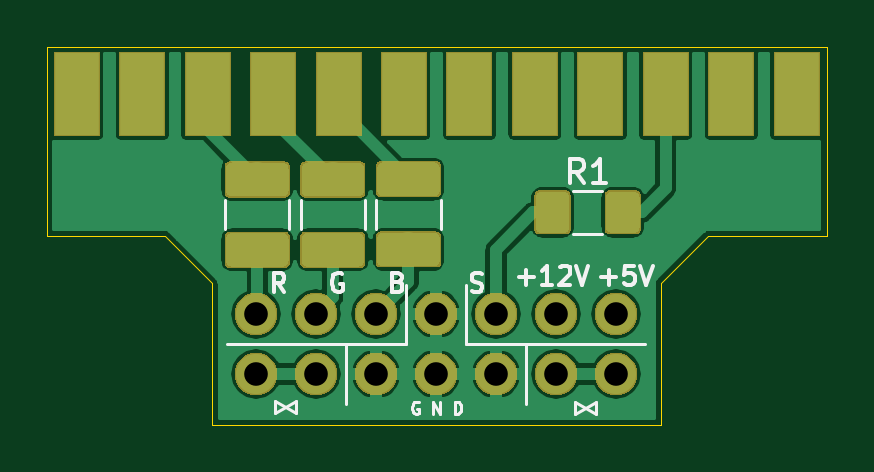
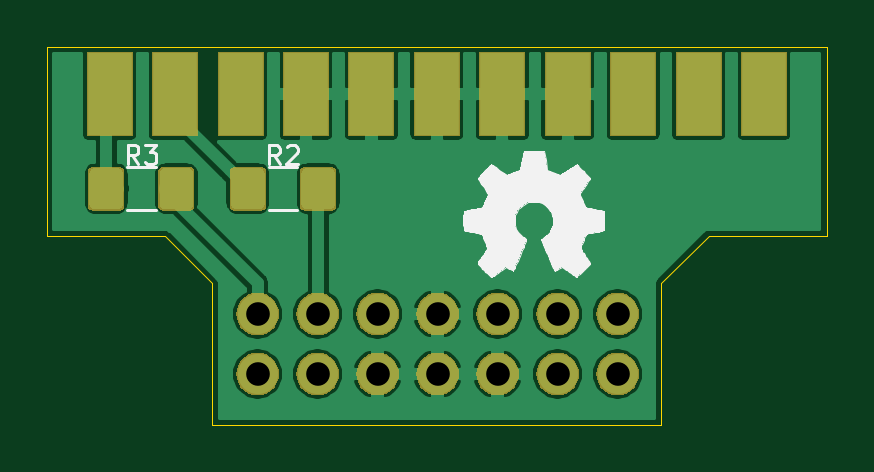
Circuit board: 11 layer files. Board 33.0 x 16.0 mm.
- bottom_copper: Amiga_DB23_RGBS_out-B_Cu.gbr (61268 bytes)
- bottom_mask: Amiga_DB23_RGBS_out-B_Mask.gbr (23103 bytes)
- paste: Amiga_DB23_RGBS_out-B_Paste.gbr (8048 bytes)
- bottom_silk: Amiga_DB23_RGBS_out-B_SilkS.gbr (18863 bytes)
- outline: Amiga_DB23_RGBS_out-Edge_Cuts.gbr (986 bytes)
- top_copper: Amiga_DB23_RGBS_out-F_Cu.gbr (67408 bytes)
- top_mask: Amiga_DB23_RGBS_out-F_Mask.gbr (27092 bytes)
- paste: Amiga_DB23_RGBS_out-F_Paste.gbr (15190 bytes)
- top_silk: Amiga_DB23_RGBS_out-F_SilkS.gbr (5929 bytes)
- drill: Amiga_DB23_RGBS_out-NPTH.drl (289 bytes)
- drill: Amiga_DB23_RGBS_out-PTH.drl (522 bytes)

=== bottom_copper: Amiga_DB23_RGBS_out-B_Cu.gbr (61268 bytes, source omitted) ===
=== bottom_mask: Amiga_DB23_RGBS_out-B_Mask.gbr (23103 bytes, source omitted) ===
=== paste: Amiga_DB23_RGBS_out-B_Paste.gbr (8048 bytes, source omitted) ===
=== bottom_silk: Amiga_DB23_RGBS_out-B_SilkS.gbr (18863 bytes, source omitted) ===
=== outline: Amiga_DB23_RGBS_out-Edge_Cuts.gbr ===
G04 #@! TF.GenerationSoftware,KiCad,Pcbnew,(5.1.2-1)-1*
G04 #@! TF.CreationDate,2019-11-24T12:47:18+01:00*
G04 #@! TF.ProjectId,Amiga_DB23_RGBS_out,416d6967-615f-4444-9232-335f52474253,rev?*
G04 #@! TF.SameCoordinates,Original*
G04 #@! TF.FileFunction,Profile,NP*
%FSLAX46Y46*%
G04 Gerber Fmt 4.6, Leading zero omitted, Abs format (unit mm)*
G04 Created by KiCad (PCBNEW (5.1.2-1)-1) date 2019-11-24 12:47:18*
%MOMM*%
%LPD*%
G04 APERTURE LIST*
%ADD10C,0.050000*%
G04 APERTURE END LIST*
D10*
X118000000Y-58000000D02*
X116000000Y-60000000D01*
X95000000Y-58000000D02*
X97000000Y-60000000D01*
X116000000Y-66000000D02*
X97000000Y-66000000D01*
X116000000Y-60000000D02*
X116000000Y-66000000D01*
X123000000Y-58000000D02*
X118000000Y-58000000D01*
X97000000Y-60000000D02*
X97000000Y-66000000D01*
X90000000Y-58000000D02*
X95000000Y-58000000D01*
X90000000Y-50000000D02*
X90000000Y-58000000D01*
X123000000Y-50000000D02*
X123000000Y-58000000D01*
X90000000Y-50000000D02*
X123000000Y-50000000D01*
M02*

=== top_copper: Amiga_DB23_RGBS_out-F_Cu.gbr (67408 bytes, source omitted) ===
=== top_mask: Amiga_DB23_RGBS_out-F_Mask.gbr (27092 bytes, source omitted) ===
=== paste: Amiga_DB23_RGBS_out-F_Paste.gbr (15190 bytes, source omitted) ===
=== top_silk: Amiga_DB23_RGBS_out-F_SilkS.gbr ===
G04 #@! TF.GenerationSoftware,KiCad,Pcbnew,(5.1.2-1)-1*
G04 #@! TF.CreationDate,2019-11-24T12:47:18+01:00*
G04 #@! TF.ProjectId,Amiga_DB23_RGBS_out,416d6967-615f-4444-9232-335f52474253,rev?*
G04 #@! TF.SameCoordinates,Original*
G04 #@! TF.FileFunction,Legend,Top*
G04 #@! TF.FilePolarity,Positive*
%FSLAX46Y46*%
G04 Gerber Fmt 4.6, Leading zero omitted, Abs format (unit mm)*
G04 Created by KiCad (PCBNEW (5.1.2-1)-1) date 2019-11-24 12:47:18*
%MOMM*%
%LPD*%
G04 APERTURE LIST*
%ADD10C,0.150000*%
%ADD11C,0.120000*%
G04 APERTURE END LIST*
D10*
X113471428Y-59757142D02*
X114080952Y-59757142D01*
X113776190Y-60061904D02*
X113776190Y-59452380D01*
X114842857Y-59261904D02*
X114461904Y-59261904D01*
X114423809Y-59642857D01*
X114461904Y-59604761D01*
X114538095Y-59566666D01*
X114728571Y-59566666D01*
X114804761Y-59604761D01*
X114842857Y-59642857D01*
X114880952Y-59719047D01*
X114880952Y-59909523D01*
X114842857Y-59985714D01*
X114804761Y-60023809D01*
X114728571Y-60061904D01*
X114538095Y-60061904D01*
X114461904Y-60023809D01*
X114423809Y-59985714D01*
X115109523Y-59261904D02*
X115376190Y-60061904D01*
X115642857Y-59261904D01*
X109990476Y-59757142D02*
X110600000Y-59757142D01*
X110295238Y-60061904D02*
X110295238Y-59452380D01*
X111400000Y-60061904D02*
X110942857Y-60061904D01*
X111171428Y-60061904D02*
X111171428Y-59261904D01*
X111095238Y-59376190D01*
X111019047Y-59452380D01*
X110942857Y-59490476D01*
X111704761Y-59338095D02*
X111742857Y-59300000D01*
X111819047Y-59261904D01*
X112009523Y-59261904D01*
X112085714Y-59300000D01*
X112123809Y-59338095D01*
X112161904Y-59414285D01*
X112161904Y-59490476D01*
X112123809Y-59604761D01*
X111666666Y-60061904D01*
X112161904Y-60061904D01*
X112390476Y-59261904D02*
X112657142Y-60061904D01*
X112923809Y-59261904D01*
X107971428Y-60323809D02*
X108085714Y-60361904D01*
X108276190Y-60361904D01*
X108352380Y-60323809D01*
X108390476Y-60285714D01*
X108428571Y-60209523D01*
X108428571Y-60133333D01*
X108390476Y-60057142D01*
X108352380Y-60019047D01*
X108276190Y-59980952D01*
X108123809Y-59942857D01*
X108047619Y-59904761D01*
X108009523Y-59866666D01*
X107971428Y-59790476D01*
X107971428Y-59714285D01*
X108009523Y-59638095D01*
X108047619Y-59600000D01*
X108123809Y-59561904D01*
X108314285Y-59561904D01*
X108428571Y-59600000D01*
D11*
X105738095Y-65050000D02*
X105690476Y-65026190D01*
X105619047Y-65026190D01*
X105547619Y-65050000D01*
X105500000Y-65097619D01*
X105476190Y-65145238D01*
X105452380Y-65240476D01*
X105452380Y-65311904D01*
X105476190Y-65407142D01*
X105500000Y-65454761D01*
X105547619Y-65502380D01*
X105619047Y-65526190D01*
X105666666Y-65526190D01*
X105738095Y-65502380D01*
X105761904Y-65478571D01*
X105761904Y-65311904D01*
X105666666Y-65311904D01*
X106357142Y-65526190D02*
X106357142Y-65026190D01*
X106642857Y-65526190D01*
X106642857Y-65026190D01*
X107261904Y-65526190D02*
X107261904Y-65026190D01*
X107380952Y-65026190D01*
X107452380Y-65050000D01*
X107500000Y-65097619D01*
X107523809Y-65145238D01*
X107547619Y-65240476D01*
X107547619Y-65311904D01*
X107523809Y-65407142D01*
X107500000Y-65454761D01*
X107452380Y-65502380D01*
X107380952Y-65526190D01*
X107261904Y-65526190D01*
D10*
X104857142Y-59942857D02*
X104971428Y-59980952D01*
X105009523Y-60019047D01*
X105047619Y-60095238D01*
X105047619Y-60209523D01*
X105009523Y-60285714D01*
X104971428Y-60323809D01*
X104895238Y-60361904D01*
X104590476Y-60361904D01*
X104590476Y-59561904D01*
X104857142Y-59561904D01*
X104933333Y-59600000D01*
X104971428Y-59638095D01*
X105009523Y-59714285D01*
X105009523Y-59790476D01*
X104971428Y-59866666D01*
X104933333Y-59904761D01*
X104857142Y-59942857D01*
X104590476Y-59942857D01*
X102509523Y-59600000D02*
X102433333Y-59561904D01*
X102319047Y-59561904D01*
X102204761Y-59600000D01*
X102128571Y-59676190D01*
X102090476Y-59752380D01*
X102052380Y-59904761D01*
X102052380Y-60019047D01*
X102090476Y-60171428D01*
X102128571Y-60247619D01*
X102204761Y-60323809D01*
X102319047Y-60361904D01*
X102395238Y-60361904D01*
X102509523Y-60323809D01*
X102547619Y-60285714D01*
X102547619Y-60019047D01*
X102395238Y-60019047D01*
X100047619Y-60361904D02*
X99780952Y-59980952D01*
X99590476Y-60361904D02*
X99590476Y-59561904D01*
X99895238Y-59561904D01*
X99971428Y-59600000D01*
X100009523Y-59638095D01*
X100047619Y-59714285D01*
X100047619Y-59828571D01*
X100009523Y-59904761D01*
X99971428Y-59942857D01*
X99895238Y-59980952D01*
X99590476Y-59980952D01*
D11*
X113489564Y-56090000D02*
X112285436Y-56090000D01*
X113489564Y-57910000D02*
X112285436Y-57910000D01*
X105200000Y-62580000D02*
X97630000Y-62580000D01*
X102660000Y-65100000D02*
X102660000Y-62580000D01*
X115310000Y-62580000D02*
X107740000Y-62580000D01*
X105200000Y-62580000D02*
X105200000Y-60100000D01*
X110280000Y-65100000D02*
X110280000Y-62580000D01*
X107740000Y-62580000D02*
X107740000Y-60100000D01*
X112350000Y-65050000D02*
X112350000Y-65550000D01*
X112350000Y-65550000D02*
X113250000Y-65050000D01*
X113250000Y-65050000D02*
X113250000Y-65550000D01*
X113250000Y-65550000D02*
X112350000Y-65050000D01*
X100550000Y-65500000D02*
X99650000Y-65000000D01*
X100550000Y-65000000D02*
X100550000Y-65500000D01*
X99650000Y-65500000D02*
X100550000Y-65000000D01*
X99650000Y-65000000D02*
X99650000Y-65500000D01*
X100740000Y-56497936D02*
X100740000Y-57702064D01*
X103460000Y-56497936D02*
X103460000Y-57702064D01*
X97540000Y-56497936D02*
X97540000Y-57702064D01*
X100260000Y-56497936D02*
X100260000Y-57702064D01*
X103940000Y-56485436D02*
X103940000Y-57689564D01*
X106660000Y-56485436D02*
X106660000Y-57689564D01*
D10*
X112733333Y-55752380D02*
X112400000Y-55276190D01*
X112161904Y-55752380D02*
X112161904Y-54752380D01*
X112542857Y-54752380D01*
X112638095Y-54800000D01*
X112685714Y-54847619D01*
X112733333Y-54942857D01*
X112733333Y-55085714D01*
X112685714Y-55180952D01*
X112638095Y-55228571D01*
X112542857Y-55276190D01*
X112161904Y-55276190D01*
X113685714Y-55752380D02*
X113114285Y-55752380D01*
X113400000Y-55752380D02*
X113400000Y-54752380D01*
X113304761Y-54895238D01*
X113209523Y-54990476D01*
X113114285Y-55038095D01*
M02*

=== drill: Amiga_DB23_RGBS_out-NPTH.drl ===
M48
; DRILL file {KiCad (5.1.2-1)-1} date 2019 November 24, Sunday 12:49:34
; FORMAT={-:-/ absolute / inch / decimal}
; #@! TF.CreationDate,2019-11-24T12:49:34+01:00
; #@! TF.GenerationSoftware,Kicad,Pcbnew,(5.1.2-1)-1
; #@! TF.FileFunction,NonPlated,1,2,NPTH
FMAT,2
INCH
%
G90
G05
T0
M30

=== drill: Amiga_DB23_RGBS_out-PTH.drl ===
M48
; DRILL file {KiCad (5.1.2-1)-1} date 2019 November 24, Sunday 12:49:34
; FORMAT={-:-/ absolute / inch / decimal}
; #@! TF.CreationDate,2019-11-24T12:49:34+01:00
; #@! TF.GenerationSoftware,Kicad,Pcbnew,(5.1.2-1)-1
; #@! TF.FileFunction,Plated,1,2,PTH
FMAT,2
INCH
T1C0.0394
%
G90
G05
T1
X3.8917Y-2.4138
X3.8917Y-2.5138
X3.9917Y-2.4138
X3.9917Y-2.5138
X4.0917Y-2.4138
X4.0917Y-2.5138
X4.1917Y-2.4138
X4.1917Y-2.5138
X4.2917Y-2.4138
X4.2917Y-2.5138
X4.3917Y-2.4138
X4.3917Y-2.5138
X4.4917Y-2.4138
X4.4917Y-2.5138
T0
M30

